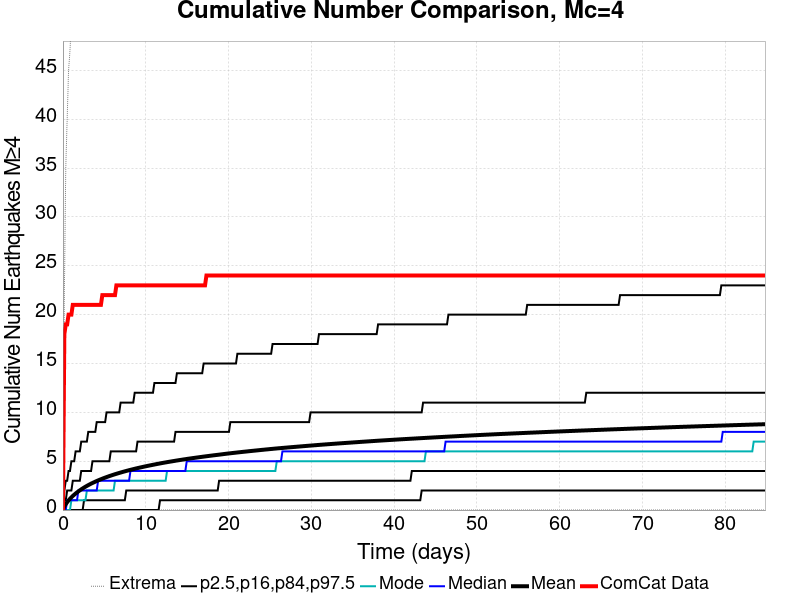

The file beside this chart, header and first rows:
Time (days), ComCat Data, Simulation Mean, Simulation Median, Simulation Mode, Simulation Minimum, Simulation Maximum, 2.5 %-ile, 16 %-ile, 84 %-ile, 97.5 %-ile
0.0, 0.0, 0.0, 0.0, 0.0, 0.0, 0.0, 0.0, 0.0, 0.0, 0.0
0.1699, 18.0, 0.3768, 0.0, 0.0, 0.0, 22.0, 0.0, 0.0, 1.0, 2.0
0.3398, 19.0, 0.6069, 0.0, 0.0, 0.0, 35.0, 0.0, 0.0, 1.0, 3.0
0.5098, 19.0, 0.8051, 1.0, 0.0, 0.0, 40.0, 0.0, 0.0, 2.0, 3.0
0.6797, 20.0, 0.9874, 1.0, 0.0, 0.0, 45.0, 0.0, 0.0, 2.0, 4.0
0.8496, 20.0, 1.151, 1.0, 0.0, 0.0, 47.0, 0.0, 0.0, 2.0, 4.0
1.02, 20.0, 1.301, 1.0, 1.0, 0.0, 50.0, 0.0, 0.0, 2.0, 5.0
1.189, 21.0, 1.439, 1.0, 1.0, 0.0, 51.0, 0.0, 0.0, 3.0, 5.0
1.359, 21.0, 1.568, 1.0, 1.0, 0.0, 53.0, 0.0, 0.0, 3.0, 5.0
1.529, 21.0, 1.689, 1.0, 1.0, 0.0, 55.0, 0.0, 0.0, 3.0, 6.0
1.699, 21.0, 1.804, 1.0, 1.0, 0.0, 55.0, 0.0, 0.0, 3.0, 6.0
1.869, 21.0, 1.913, 2.0, 1.0, 0.0, 56.0, 0.0, 0.0, 3.0, 6.0
2.039, 21.0, 2.017, 2.0, 1.0, 0.0, 56.0, 0.0, 0.0, 3.0, 6.0
2.209, 21.0, 2.115, 2.0, 1.0, 0.0, 56.0, 0.0, 0.0, 4.0, 7.0
2.379, 21.0, 2.211, 2.0, 1.0, 0.0, 56.0, 0.0, 0.0, 4.0, 7.0
2.549, 21.0, 2.301, 2.0, 1.0, 0.0, 57.0, 0.0, 1.0, 4.0, 7.0
2.719, 21.0, 2.389, 2.0, 1.0, 0.0, 67.0, 0.0, 1.0, 4.0, 7.0
2.889, 21.0, 2.471, 2.0, 2.0, 0.0, 67.0, 0.0, 1.0, 4.0, 7.0
3.059, 21.0, 2.55, 2.0, 2.0, 0.0, 70.0, 0.0, 1.0, 4.0, 8.0
3.229, 21.0, 2.629, 2.0, 2.0, 0.0, 71.0, 0.0, 1.0, 4.0, 8.0
3.398, 21.0, 2.702, 2.0, 2.0, 0.0, 74.0, 0.0, 1.0, 4.0, 8.0
3.568, 21.0, 2.772, 2.0, 2.0, 0.0, 74.0, 0.0, 1.0, 5.0, 8.0
3.738, 21.0, 2.838, 2.0, 2.0, 0.0, 75.0, 0.0, 1.0, 5.0, 8.0
3.908, 21.0, 2.905, 2.0, 2.0, 0.0, 76.0, 0.0, 1.0, 5.0, 8.0
4.078, 21.0, 2.971, 2.0, 2.0, 0.0, 76.0, 0.0, 1.0, 5.0, 9.0
4.248, 21.0, 3.033, 3.0, 2.0, 0.0, 76.0, 0.0, 1.0, 5.0, 9.0
4.418, 21.0, 3.093, 3.0, 2.0, 0.0, 78.0, 0.0, 1.0, 5.0, 9.0
4.588, 21.0, 3.153, 3.0, 2.0, 0.0, 80.0, 0.0, 1.0, 5.0, 9.0
4.758, 22.0, 3.211, 3.0, 2.0, 0.0, 81.0, 0.0, 1.0, 5.0, 9.0
4.928, 22.0, 3.267, 3.0, 2.0, 0.0, 82.0, 0.0, 1.0, 5.0, 9.0
5.098, 22.0, 3.321, 3.0, 2.0, 0.0, 82.0, 0.0, 1.0, 5.0, 9.0
5.268, 22.0, 3.374, 3.0, 2.0, 0.0, 83.0, 0.0, 1.0, 5.0, 10.0
5.438, 22.0, 3.426, 3.0, 2.0, 0.0, 83.0, 0.0, 1.0, 5.0, 10.0
5.607, 22.0, 3.476, 3.0, 2.0, 0.0, 83.0, 0.0, 1.0, 5.0, 10.0
5.777, 22.0, 3.526, 3.0, 2.0, 0.0, 83.0, 0.0, 1.0, 6.0, 10.0
5.947, 22.0, 3.574, 3.0, 2.0, 0.0, 83.0, 0.0, 1.0, 6.0, 10.0
6.117, 22.0, 3.621, 3.0, 2.0, 0.0, 83.0, 0.0, 1.0, 6.0, 10.0
6.287, 22.0, 3.667, 3.0, 3.0, 0.0, 85.0, 0.0, 1.0, 6.0, 10.0
6.457, 23.0, 3.711, 3.0, 3.0, 0.0, 85.0, 0.0, 1.0, 6.0, 10.0
6.627, 23.0, 3.755, 3.0, 3.0, 0.0, 85.0, 0.0, 1.0, 6.0, 10.0
6.797, 23.0, 3.798, 3.0, 3.0, 0.0, 85.0, 0.0, 1.0, 6.0, 10.0
6.967, 23.0, 3.84, 3.0, 3.0, 0.0, 85.0, 0.0, 1.0, 6.0, 11.0
7.137, 23.0, 3.883, 3.0, 3.0, 0.0, 85.0, 0.0, 1.0, 6.0, 11.0
7.307, 23.0, 3.923, 3.0, 3.0, 0.0, 85.0, 0.0, 1.0, 6.0, 11.0
7.477, 23.0, 3.963, 3.0, 3.0, 0.0, 85.0, 0.0, 1.0, 6.0, 11.0
7.647, 23.0, 4.003, 3.0, 3.0, 0.0, 85.0, 0.0, 2.0, 6.0, 11.0
7.816, 23.0, 4.041, 3.0, 3.0, 0.0, 86.0, 0.0, 2.0, 6.0, 11.0
7.986, 23.0, 4.079, 3.0, 3.0, 0.0, 86.0, 0.0, 2.0, 6.0, 11.0
8.156, 23.0, 4.116, 4.0, 3.0, 0.0, 86.0, 0.0, 2.0, 6.0, 11.0
8.326, 23.0, 4.152, 4.0, 3.0, 0.0, 86.0, 0.0, 2.0, 6.0, 11.0
8.496, 23.0, 4.188, 4.0, 3.0, 0.0, 86.0, 0.0, 2.0, 6.0, 11.0
8.666, 23.0, 4.224, 4.0, 3.0, 0.0, 86.0, 0.0, 2.0, 6.0, 12.0
8.836, 23.0, 4.259, 4.0, 3.0, 0.0, 87.0, 0.0, 2.0, 6.0, 12.0
9.006, 23.0, 4.293, 4.0, 3.0, 0.0, 89.0, 0.0, 2.0, 7.0, 12.0
9.176, 23.0, 4.325, 4.0, 3.0, 0.0, 89.0, 0.0, 2.0, 7.0, 12.0
9.346, 23.0, 4.358, 4.0, 3.0, 0.0, 89.0, 0.0, 2.0, 7.0, 12.0
9.516, 23.0, 4.39, 4.0, 3.0, 0.0, 104.0, 0.0, 2.0, 7.0, 12.0
9.686, 23.0, 4.423, 4.0, 3.0, 0.0, 109.0, 0.0, 2.0, 7.0, 12.0
9.856, 23.0, 4.455, 4.0, 3.0, 0.0, 109.0, 0.0, 2.0, 7.0, 12.0
10.03, 23.0, 4.485, 4.0, 3.0, 0.0, 113.0, 0.0, 2.0, 7.0, 12.0
... 440 more rows
